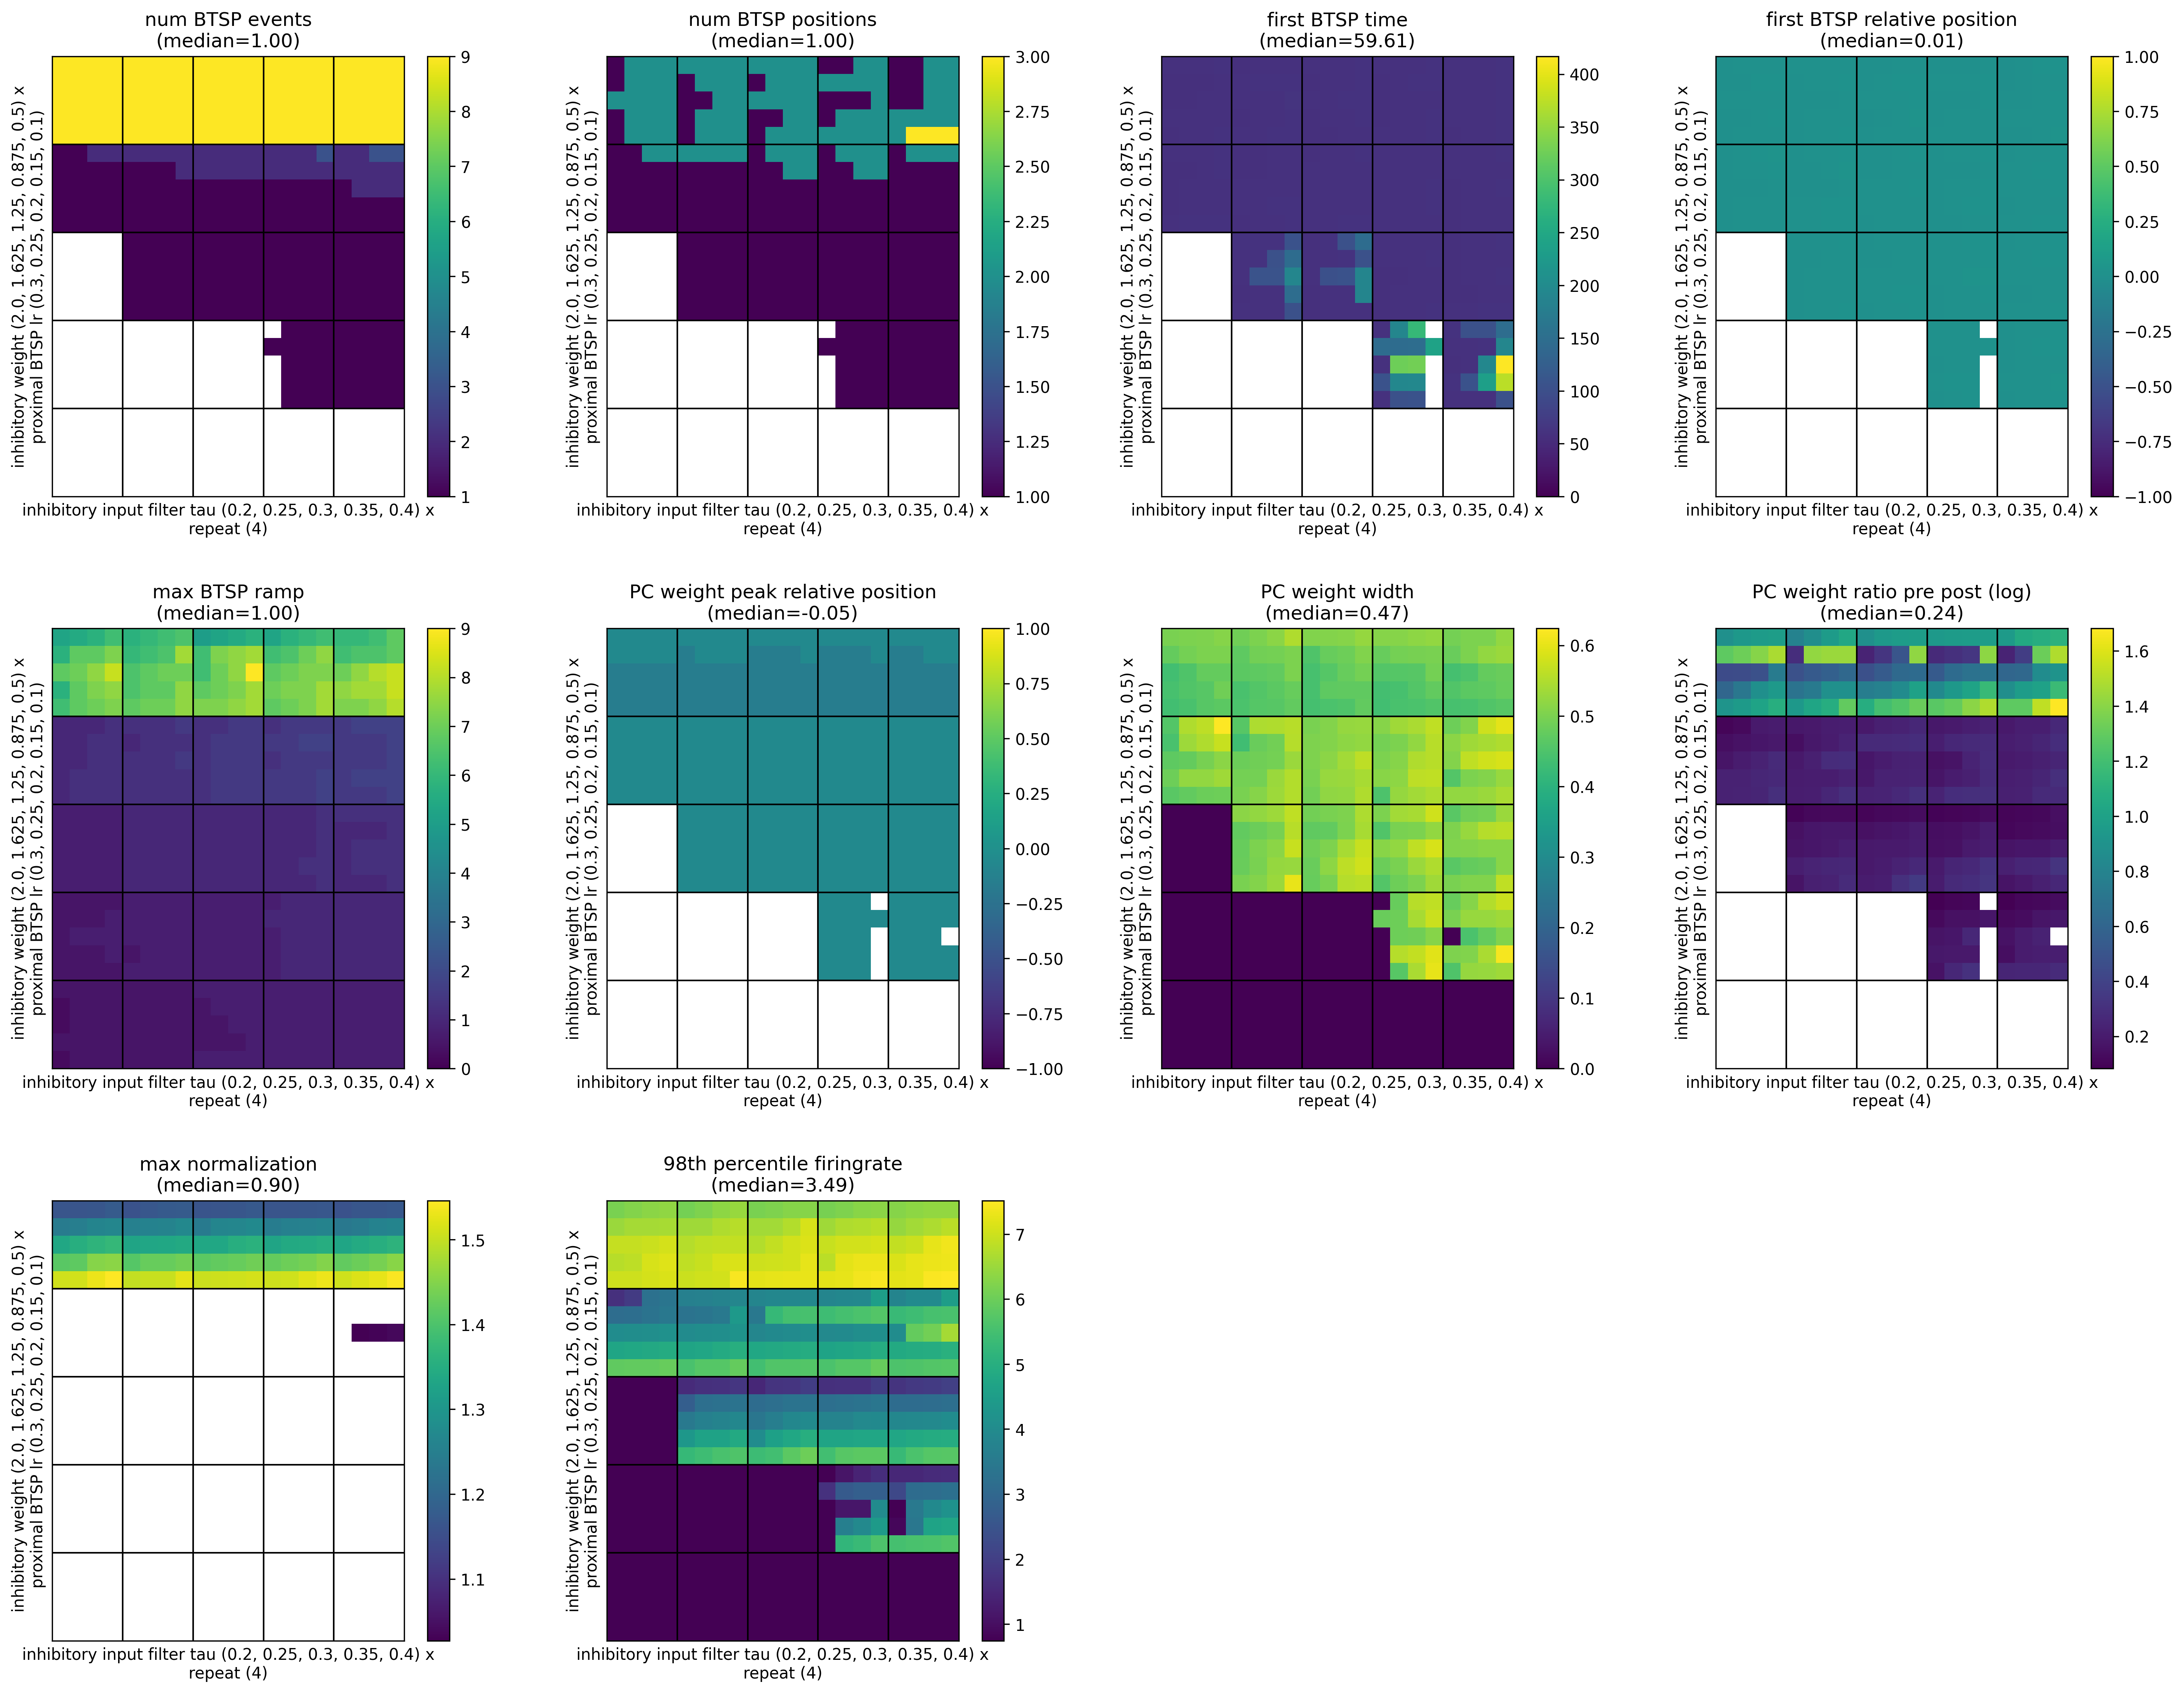

Data behind this chart, as committed beside it:
, metric/num_BTSP_events, metric/num_BTSP_positions, metric/first_BTSP_time, metric/first_BTSP_relative_position, metric/max_BTSP_ramp, metric/PC_weight_peak_relative_position, metric/PC_weight_width, metric/PC_weight_ratio_pre_post, metric/max_normalization, metric/98th_percentile_firingrate, timestamp, checkpoint_dir_name, done, training_iteration, trial_id, date, time_this_iter_s, time_total_s, pid, hostname, node_ip, time_since_restore, iterations_since_restore
0, 9.0, 2.0, 58.95, 0.01339, 5.5, -0.05, 0.5042, 2.553, 1.164, 6.269, 1776479554, , False, 1, c9cff_00000, 2026-04-18_03-32-34, 25.07, 25.07, 1583347, cnl-brain9, 155.198.99.250, 25.07, 1
1, 9.0, 2.0, 59.52, 0.01087, 6.5, -0.05, 0.4878, 2.832, 1.175, 6.484, 1776479553, , False, 1, c9cff_00001, 2026-04-18_03-32-33, 24.47, 24.47, 1583348, cnl-brain9, 155.198.99.250, 24.47, 1
2, 9.0, 2.0, 60.27, 0.01421, 5.25, -0.05, 0.5057, 2.629, 1.172, 6.195, 1776479554, , False, 1, c9cff_00002, 2026-04-18_03-32-34, 25.22, 25.22, 1583349, cnl-brain9, 155.198.99.250, 25.22, 1
3, 9.0, 2.0, 58.86, 0.007546, 6.25, -0.05, 0.5236, 2.622, 1.163, 6.34, 1776479554, , False, 1, c9cff_00003, 2026-04-18_03-32-34, 24.92, 24.92, 1583351, cnl-brain9, 155.198.99.250, 24.92, 1
4, 9.0, 1.0, 59.52, 0.004491, 6.25, -0.05, 0.4947, 3.044, 1.17, 6.376, 1776479554, , False, 1, c9cff_00004, 2026-04-18_03-32-34, 25.1, 25.1, 1583350, cnl-brain9, 155.198.99.250, 25.1, 1
5, 1.0, 1.0, 60.57, 0.0136, 1.0, -0.05, 0.5505, 1.114, 0.722, 1.676, 1776479554, , False, 1, c9cff_00005, 2026-04-18_03-32-34, 25.14, 25.14, 1583352, cnl-brain9, 155.198.99.250, 25.14, 1
6, 2.0, 2.0, 59.67, 0.002873, 1.5, -0.05, 0.4629, 1.237, 0.8101, 3.844, 1776479553, , False, 1, c9cff_00006, 2026-04-18_03-32-33, 24.56, 24.56, 1583354, cnl-brain9, 155.198.99.250, 24.56, 1
7, 2.0, 2.0, 58.56, 0.003629, 1.25, -0.05, 0.5278, 1.209, 0.798, 3.891, 1776479554, , False, 1, c9cff_00007, 2026-04-18_03-32-34, 24.98, 24.98, 1583353, cnl-brain9, 155.198.99.250, 24.98, 1
8, 3.0, 1.0, 59.13, 0.009986, 1.5, -0.05, 0.564, 1.245, 0.9041, 4.532, 1776479555, , False, 1, c9cff_00008, 2026-04-18_03-32-35, 25.5, 25.5, 1583357, cnl-brain9, 155.198.99.250, 25.5, 1
9, 3.0, 2.0, 59.13, 0.01842, 1.75, -0.05, 0.5978, 1.245, 0.7898, 3.793, 1776479555, , False, 1, c9cff_00009, 2026-04-18_03-32-35, 25.79, 25.79, 1583359, cnl-brain9, 155.198.99.250, 25.79, 1
10, 0.0, 0.0, , , 0.75, , 0.0, , , 0.7582, 1776479554, , False, 1, c9cff_00010, 2026-04-18_03-32-34, 25.04, 25.04, 1583358, cnl-brain9, 155.198.99.250, 25.04, 1
11, 1.0, 1.0, 60.75, 0.01152, 1.0, -0.05, 0.5325, 1.125, 0.7222, 1.689, 1776479554, , False, 1, c9cff_00011, 2026-04-18_03-32-34, 25.21, 25.21, 1583355, cnl-brain9, 155.198.99.250, 25.21, 1
12, 1.0, 1.0, 61.23, 0.0143, 1.0, -0.05, 0.547, 1.127, 0.7218, 1.802, 1776479554, , False, 1, c9cff_00012, 2026-04-18_03-32-34, 25.38, 25.38, 1583356, cnl-brain9, 155.198.99.250, 25.38, 1
13, 1.0, 1.0, 60.12, 0.007945, 1.0, -0.05, 0.502, 1.141, 0.7228, 1.723, 1776479555, , False, 1, c9cff_00013, 2026-04-18_03-32-35, 25.52, 25.52, 1583360, cnl-brain9, 155.198.99.250, 25.52, 1
14, 1.0, 1.0, 58.47, 0.008736, 1.25, -0.05, 0.4939, 1.158, 0.724, 1.861, 1776479555, , False, 1, c9cff_00014, 2026-04-18_03-32-35, 25.59, 25.59, 1583361, cnl-brain9, 155.198.99.250, 25.59, 1
15, 0.0, 0.0, , , 0.5, , 0.0, , , 0.76, 1776479554, , False, 1, c9cff_00015, 2026-04-18_03-32-34, 24.89, 24.89, 1583363, cnl-brain9, 155.198.99.250, 24.89, 1
16, 0.0, 0.0, , , 0.75, , 0.0, , , 0.7527, 1776479554, , False, 1, c9cff_00016, 2026-04-18_03-32-34, 25.37, 25.37, 1583377, cnl-brain9, 155.198.99.250, 25.37, 1
17, 0.0, 0.0, , , 0.75, , 0.0, , , 0.7522, 1776479554, , False, 1, c9cff_00017, 2026-04-18_03-32-34, 24.89, 24.89, 1583362, cnl-brain9, 155.198.99.250, 24.89, 1
18, 0.0, 0.0, , , 0.75, , 0.0, , , 0.7543, 1776479555, , False, 1, c9cff_00018, 2026-04-18_03-32-35, 25.53, 25.53, 1583374, cnl-brain9, 155.198.99.250, 25.53, 1
19, 1.0, 1.0, 148.6, 0.01292, 1.0, -0.05, 0.5116, 1.127, 0.723, 1.502, 1776479555, , False, 1, c9cff_00019, 2026-04-18_03-32-35, 25.57, 25.57, 1583371, cnl-brain9, 155.198.99.250, 25.57, 1
20, 0.0, 0.0, , , 0.5, , 0.0, , , 0.754, 1776479555, , False, 1, c9cff_00020, 2026-04-18_03-32-35, 25.68, 25.68, 1583368, cnl-brain9, 155.198.99.250, 25.68, 1
21, 0.0, 0.0, , , 0.5, , 0.0, , , 0.7492, 1776479555, , False, 1, c9cff_00021, 2026-04-18_03-32-35, 25.63, 25.63, 1583372, cnl-brain9, 155.198.99.250, 25.63, 1
22, 0.0, 0.0, , , 0.75, , 0.0, , , 0.7519, 1776479555, , False, 1, c9cff_00022, 2026-04-18_03-32-35, 25.72, 25.72, 1583365, cnl-brain9, 155.198.99.250, 25.72, 1
23, 0.0, 0.0, , , 0.75, , 0.0, , , 0.7497, 1776479555, , False, 1, c9cff_00023, 2026-04-18_03-32-35, 25.53, 25.53, 1583369, cnl-brain9, 155.198.99.250, 25.53, 1
24, 0.0, 0.0, , , 0.75, , 0.0, , , 0.747, 1776479555, , False, 1, c9cff_00024, 2026-04-18_03-32-35, 25.55, 25.55, 1583364, cnl-brain9, 155.198.99.250, 25.55, 1
25, 9.0, 2.0, 59.01, 0.007331, 6.75, -0.05, 0.4998, 4.026, 1.244, 6.601, 1776479555, , False, 1, c9cff_00025, 2026-04-18_03-32-35, 25.64, 25.64, 1583378, cnl-brain9, 155.198.99.250, 25.64, 1
26, 9.0, 2.0, 58.83, 0.01124, 6.5, -0.05, 0.4907, 4.16, 1.258, 6.71, 1776479555, , False, 1, c9cff_00026, 2026-04-18_03-32-35, 25.53, 25.53, 1583381, cnl-brain9, 155.198.99.250, 25.53, 1
27, 9.0, 2.0, 58.89, 0.01633, 7.5, -0.15, 0.4859, 1.275, 1.264, 6.586, 1776479554, , False, 1, c9cff_00027, 2026-04-18_03-32-34, 24.84, 24.84, 1583367, cnl-brain9, 155.198.99.250, 24.84, 1
28, 9.0, 2.0, 60.33, 0.01504, 7.0, -0.05, 0.499, 4.09, 1.259, 6.562, 1776479555, , False, 1, c9cff_00028, 2026-04-18_03-32-35, 25.8, 25.8, 1583397, cnl-brain9, 155.198.99.250, 25.8, 1
29, 9.0, 2.0, 58.89, 0.01099, 6.25, -0.15, 0.5011, 1.271, 1.262, 6.672, 1776479555, , False, 1, c9cff_00029, 2026-04-18_03-32-35, 25.48, 25.48, 1583391, cnl-brain9, 155.198.99.250, 25.48, 1
30, 1.0, 1.0, 58.32, 0.01384, 1.0, -0.05, 0.5325, 1.208, 0.7558, 3.311, 1776479555, , False, 1, c9cff_00030, 2026-04-18_03-32-35, 25.37, 25.37, 1583393, cnl-brain9, 155.198.99.250, 25.37, 1
31, 2.0, 1.0, 59.52, 0.02495, 1.0, -0.05, 0.5553, 1.225, 0.9044, 4.396, 1776479555, , False, 1, c9cff_00031, 2026-04-18_03-32-35, 25.56, 25.56, 1583366, cnl-brain9, 155.198.99.250, 25.56, 1
32, 2.0, 2.0, 59.91, 0.00632, 1.5, -0.05, 0.5042, 1.325, 0.9232, 3.46, 1776479582, , False, 1, c9cff_00032, 2026-04-18_03-33-02, 25.05, 25.05, 1585865, cnl-brain9, 155.198.99.250, 25.05, 1
33, 2.0, 2.0, 59.82, 0.007313, 1.5, -0.05, 0.4926, 1.314, 0.931, 5.694, 1776479582, , False, 1, c9cff_00033, 2026-04-18_03-33-02, 24.88, 24.88, 1585864, cnl-brain9, 155.198.99.250, 24.88, 1
34, 2.0, 1.0, 59.4, 0.02095, 1.5, -0.05, 0.5427, 1.278, 0.91, 5.335, 1776479582, , False, 1, c9cff_00034, 2026-04-18_03-33-02, 24.87, 24.87, 1585868, cnl-brain9, 155.198.99.250, 24.87, 1
35, 0.0, 0.0, , , 0.75, , 0.0, , , 0.7606, 1776479583, , False, 1, c9cff_00035, 2026-04-18_03-33-03, 24.25, 24.25, 1586116, cnl-brain9, 155.198.99.250, 24.25, 1
36, 1.0, 1.0, 61.05, 0.00738, 1.0, -0.05, 0.4739, 1.205, 0.7602, 3.328, 1776479584, , False, 1, c9cff_00036, 2026-04-18_03-33-04, 24.84, 24.84, 1586119, cnl-brain9, 155.198.99.250, 24.84, 1
37, 1.0, 1.0, 102.8, 0.007557, 1.0, -0.05, 0.4998, 1.193, 0.7585, 3.228, 1776479584, , False, 1, c9cff_00037, 2026-04-18_03-33-04, 24.48, 24.48, 1586113, cnl-brain9, 155.198.99.250, 24.48, 1
38, 1.0, 1.0, 60.42, 0.008863, 1.0, -0.05, 0.454, 1.227, 0.7631, 3.399, 1776479584, , False, 1, c9cff_00038, 2026-04-18_03-33-04, 24.97, 24.97, 1586117, cnl-brain9, 155.198.99.250, 24.97, 1
39, 1.0, 1.0, 59.58, 0.01975, 1.0, -0.05, 0.5599, 1.118, 0.7531, 3.151, 1776479585, , False, 1, c9cff_00039, 2026-04-18_03-33-05, 25.98, 25.98, 1586118, cnl-brain9, 155.198.99.250, 25.98, 1
40, 0.0, 0.0, , , 0.5, , 0.0, , , 0.758, 1776479584, , False, 1, c9cff_00040, 2026-04-18_03-33-04, 24.47, 24.47, 1586115, cnl-brain9, 155.198.99.250, 24.47, 1
41, 0.0, 0.0, , , 0.75, , 0.0, , , 0.7523, 1776479584, , False, 1, c9cff_00041, 2026-04-18_03-33-04, 24.74, 24.74, 1586123, cnl-brain9, 155.198.99.250, 24.74, 1
42, 0.0, 0.0, , , 0.75, , 0.0, , , 0.7521, 1776479584, , False, 1, c9cff_00042, 2026-04-18_03-33-04, 24.6, 24.6, 1586121, cnl-brain9, 155.198.99.250, 24.6, 1
43, 1.0, 1.0, 239.6, 0.008179, 1.0, -0.05, 0.4853, 1.194, 0.758, 1.716, 1776479584, , False, 1, c9cff_00043, 2026-04-18_03-33-04, 25.19, 25.19, 1586125, cnl-brain9, 155.198.99.250, 25.19, 1
44, 1.0, 1.0, 59.7, 0.007728, 1.0, -0.05, 0.4981, 1.203, 0.7589, 3.24, 1776479585, , False, 1, c9cff_00044, 2026-04-18_03-33-05, 26.15, 26.15, 1586133, cnl-brain9, 155.198.99.250, 26.15, 1
45, 0.0, 0.0, , , 0.5, , 0.0, , , 0.7493, 1776479584, , False, 1, c9cff_00045, 2026-04-18_03-33-04, 24.79, 24.79, 1586120, cnl-brain9, 155.198.99.250, 24.79, 1
46, 0.0, 0.0, , , 0.5, , 0.0, , , 0.7512, 1776479585, , False, 1, c9cff_00046, 2026-04-18_03-33-05, 25.36, 25.36, 1586136, cnl-brain9, 155.198.99.250, 25.36, 1
47, 0.0, 0.0, , , 0.5, , 0.0, , , 0.7526, 1776479584, , False, 1, c9cff_00047, 2026-04-18_03-33-04, 24.91, 24.91, 1586129, cnl-brain9, 155.198.99.250, 24.91, 1
48, 0.0, 0.0, , , 0.75, , 0.0, , , 0.7464, 1776479585, , False, 1, c9cff_00048, 2026-04-18_03-33-05, 25.57, 25.57, 1586128, cnl-brain9, 155.198.99.250, 25.57, 1
49, 0.0, 0.0, , , 0.75, , 0.0, , , 0.7462, 1776479585, , False, 1, c9cff_00049, 2026-04-18_03-33-05, 25.59, 25.59, 1586140, cnl-brain9, 155.198.99.250, 25.59, 1
50, 9.0, 2.0, 58.23, 0.01486, 6.75, -0.15, 0.4773, 1.577, 1.353, 6.909, 1776479585, , False, 1, c9cff_00050, 2026-04-18_03-33-05, 25.51, 25.51, 1586143, cnl-brain9, 155.198.99.250, 25.51, 1
51, 9.0, 1.0, 58.89, 0.003991, 6.75, -0.15, 0.5003, 1.611, 1.331, 6.75, 1776479585, , False, 1, c9cff_00051, 2026-04-18_03-33-05, 25.88, 25.88, 1586145, cnl-brain9, 155.198.99.250, 25.88, 1
52, 9.0, 2.0, 58.98, 0.01247, 7.0, -0.15, 0.4424, 1.905, 1.353, 7.148, 1776479585, , False, 1, c9cff_00052, 2026-04-18_03-33-05, 25.86, 25.86, 1586179, cnl-brain9, 155.198.99.250, 25.86, 1
53, 9.0, 1.0, 59.1, 0.006438, 6.75, -0.15, 0.4927, 1.705, 1.331, 6.935, 1776479585, , False, 1, c9cff_00053, 2026-04-18_03-33-05, 25.41, 25.41, 1586203, cnl-brain9, 155.198.99.250, 25.41, 1
54, 9.0, 1.0, 58.89, 0.004764, 8.0, -0.15, 0.45, 2.472, 1.352, 7.379, 1776479585, , False, 1, c9cff_00054, 2026-04-18_03-33-05, 25.69, 25.69, 1586137, cnl-brain9, 155.198.99.250, 25.69, 1
55, 1.0, 1.0, 59.49, 0.01355, 1.0, -0.05, 0.5155, 1.191, 0.8011, 4.025, 1776479585, , False, 1, c9cff_00055, 2026-04-18_03-33-05, 25.24, 25.24, 1586172, cnl-brain9, 155.198.99.250, 25.24, 1
56, 1.0, 1.0, 58.86, 0.006199, 1.25, -0.05, 0.4941, 1.251, 0.8054, 4.08, 1776479585, , False, 1, c9cff_00056, 2026-04-18_03-33-05, 25.31, 25.31, 1586216, cnl-brain9, 155.198.99.250, 25.31, 1
57, 1.0, 1.0, 58.86, 0.00904, 1.5, -0.05, 0.5155, 1.255, 0.8008, 4.02, 1776479585, , False, 1, c9cff_00057, 2026-04-18_03-33-05, 25.55, 25.55, 1586229, cnl-brain9, 155.198.99.250, 25.55, 1
58, 1.0, 1.0, 61.38, 0.01906, 1.25, -0.05, 0.5562, 1.17, 0.7952, 3.929, 1776479585, , False, 1, c9cff_00058, 2026-04-18_03-33-05, 25.81, 25.81, 1586220, cnl-brain9, 155.198.99.250, 25.81, 1
59, 2.0, 1.0, 59.73, 0.01857, 1.5, -0.05, 0.5648, 1.278, 1.039, 6.596, 1776479585, , False, 1, c9cff_00059, 2026-04-18_03-33-05, 25.54, 25.54, 1586232, cnl-brain9, 155.198.99.250, 25.54, 1
... 440 more rows
